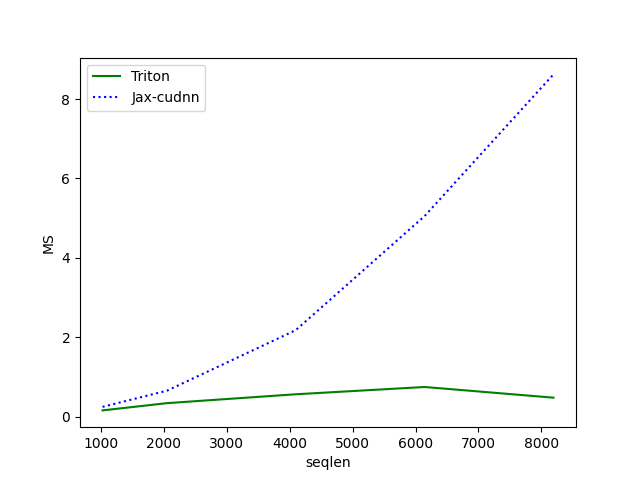

Data behind this chart, as committed beside it:
seqlen, Triton, Jax-cudnn
1024, 0.1547, 0.2442
2048, 0.3375, 0.6516
4096, 0.5613, 2.178
6144, 0.7446, 5.053
8192, 0.4757, 8.623
